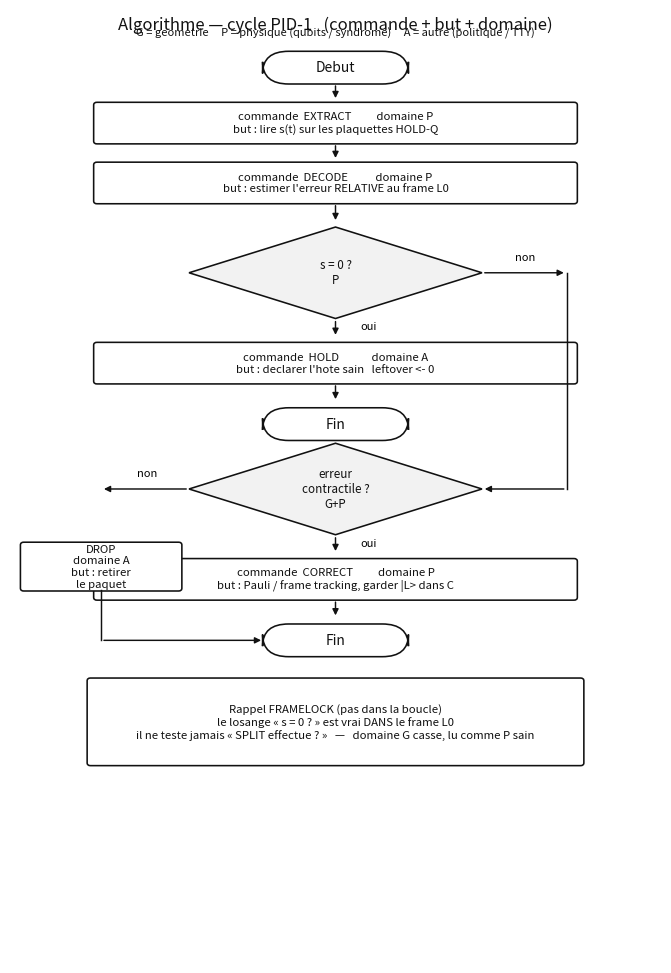

The matplotlib source for this figure: (Note: this script raises an exception after producing the figure.)
#!/usr/bin/env python3
"""Organigrammes type lycée + commandes + but + domaine G/P/A."""

from pathlib import Path
import matplotlib.pyplot as plt
from matplotlib.patches import FancyBboxPatch, Polygon

OUT = Path("/home/workdir/artifacts/hv01_schemas")
INK = "#111111"
BOXFC = "#ffffff"
DIMFC = "#f2f2f2"
GCOL = "#1a5f4a"
PCOL = "#1a3d6b"
ACOL = "#6b3a14"


def new(h=16.5, title="", w=8.4):
    fig, ax = plt.subplots(figsize=(w, h * 0.72))
    fig.patch.set_facecolor("white")
    ax.set_facecolor("white")
    ax.set_xlim(0, 10)
    ax.set_ylim(0, h)
    ax.axis("off")
    ax.text(5, h - 0.12, title, ha="center", va="top", fontsize=12, color=INK)
    return fig, ax


def oval(ax, x, y, w, h, text, fs=10):
    ax.add_patch(FancyBboxPatch((x - w / 2, y - h / 2), w, h,
                                boxstyle="round,pad=0.02,rounding_size=0.4",
                                facecolor=BOXFC, edgecolor=INK, lw=1.15))
    ax.text(x, y, text, ha="center", va="center", fontsize=fs, color=INK)


def rect(ax, x, y, w, h, text, fs=8.2):
    ax.add_patch(FancyBboxPatch((x - w / 2, y - h / 2), w, h,
                                boxstyle="round,pad=0.015,rounding_size=0.05",
                                facecolor=BOXFC, edgecolor=INK, lw=1.15))
    ax.text(x, y, text, ha="center", va="center", fontsize=fs, color=INK)


def diamond(ax, x, y, w, h, text, fs=8.4):
    xs = [x, x + w / 2, x, x - w / 2]
    ys = [y + h / 2, y, y - h / 2, y]
    ax.add_patch(Polygon(list(zip(xs, ys)), closed=True,
                         facecolor=DIMFC, edgecolor=INK, lw=1.15))
    ax.text(x, y, text, ha="center", va="center", fontsize=fs, color=INK)


def down(ax, x, y1, y2):
    ax.annotate("", xy=(x, y2), xytext=(x, y1),
                arrowprops=dict(arrowstyle="-|>", color=INK, lw=1.05, mutation_scale=9))


def across(ax, x1, y, x2):
    ax.annotate("", xy=(x2, y), xytext=(x1, y),
                arrowprops=dict(arrowstyle="-|>", color=INK, lw=1.05, mutation_scale=9))


def save(fig, name):
    fig.savefig(OUT / name, dpi=210, bbox_inches="tight", facecolor="white")
    plt.close(fig)
    print(name)


# =============================================================================
# 1. Cycle PID-1 avec commandes / but / domaine
# =============================================================================
fig, ax = new(17.2, "Algorithme — cycle PID-1   (commande + but + domaine)")
ax.text(5, 16.72,
        "G = geometrie     P = physique (qubits / syndrome)     A = autre (politique / TTY)",
        ha="center", fontsize=8, color=INK)

oval(ax, 5, 16.15, 2.2, 0.55, "Debut")
down(ax, 5, 15.87, 15.55)
rect(ax, 5, 15.15, 7.4, 0.72,
     "commande  EXTRACT          domaine P\nbut : lire s(t) sur les plaquettes HOLD-Q")
down(ax, 5, 14.79, 14.47)
rect(ax, 5, 14.07, 7.4, 0.72,
     "commande  DECODE           domaine P\nbut : estimer l'erreur RELATIVE au frame L0")
down(ax, 5, 13.71, 13.35)
diamond(ax, 5, 12.45, 4.5, 1.65, "s = 0 ?\nP")

# oui
down(ax, 5, 11.62, 11.28)
ax.text(5.38, 11.42, "oui", fontsize=8)
rect(ax, 5, 10.82, 7.4, 0.72,
     "commande  HOLD             domaine A\nbut : declarer l'hote sain   leftover <- 0")
down(ax, 5, 10.46, 10.12)
oval(ax, 5, 9.72, 2.2, 0.55, "Fin")

# non -> contractile
across(ax, 7.25, 12.45, 8.55)
ax.text(7.75, 12.68, "non", fontsize=8)
ax.plot([8.55, 8.55], [12.45, 8.55], color=INK, lw=1.05)
ax.annotate("", xy=(7.25, 8.55), xytext=(8.55, 8.55),
            arrowprops=dict(arrowstyle="-|>", color=INK, lw=1.05, mutation_scale=9))

diamond(ax, 5, 8.55, 4.5, 1.65, "erreur\ncontractile ?\nG+P")
down(ax, 5, 7.72, 7.38)
ax.text(5.38, 7.52, "oui", fontsize=8)
rect(ax, 5, 6.92, 7.4, 0.72,
     "commande  CORRECT          domaine P\nbut : Pauli / frame tracking, garder |L> dans C")
down(ax, 5, 6.56, 6.22)
oval(ax, 5, 5.82, 2.2, 0.55, "Fin")

across(ax, 2.75, 8.55, 1.4)
ax.text(1.95, 8.78, "non", fontsize=8)
rect(ax, 1.4, 7.15, 2.45, 0.85,
     "DROP\ndomaine A\nbut : retirer\nle paquet")
ax.plot([1.4, 1.4], [6.72, 5.82], color=INK, lw=1.05)
ax.annotate("", xy=(3.9, 5.82), xytext=(1.4, 5.82),
            arrowprops=dict(arrowstyle="-|>", color=INK, lw=1.05, mutation_scale=9))

rect(ax, 5, 4.35, 7.6, 1.55,
     "Rappel FRAMELOCK (pas dans la boucle)\n"
     "le losange « s = 0 ? » est vrai DANS le frame L0\n"
     "il ne teste jamais « SPLIT effectue ? »   —   domaine G casse, lu comme P sain")
save(fig, "F1_cycle_commandes.png")


# =============================================================================
# 2. Operateur devant le lieu
# =============================================================================
fig, ax = new(18.0, "Algorithme — un corps dans HV-01   (commandes autorisees)")
ax.text(5, 17.52,
        "Seuls CHART / HOLD / SEAL n'elevent pas la valence. Le reste = WRITE.",
        ha="center", fontsize=8, color=INK)

oval(ax, 5, 16.95, 2.2, 0.55, "Debut")
down(ax, 5, 16.67, 16.35)
rect(ax, 5, 15.93, 7.4, 0.75,
     "commande  CHART            domaine G\nbut : lire un seuil, pas le modifier")
down(ax, 5, 15.55, 15.22)
diamond(ax, 5, 14.35, 4.6, 1.6, "pixel mort\nker(ev) ?\nG")

across(ax, 2.7, 14.35, 1.35)
ax.text(1.9, 14.58, "oui", fontsize=8)
rect(ax, 1.35, 12.85, 2.5, 1.0,
     "HOLD\nG+A\nne pas camper\nWatchdog")
ax.plot([1.35, 1.35], [12.35, 2.35], color=INK, lw=1.05)

down(ax, 5, 13.55, 13.2)
ax.text(5.38, 13.35, "non", fontsize=8)
diamond(ax, 5, 12.3, 4.6, 1.6, "clap ~ 2l/c_eff\necart <= 20% ?\nP")

across(ax, 7.3, 12.3, 8.6)
ax.text(7.8, 12.53, "non", fontsize=8)
rect(ax, 8.6, 10.85, 2.5, 1.0,
     "porte menteuse\nG\nne pas SEAL\nCanary")
ax.plot([8.6, 8.6], [10.35, 2.35], color=INK, lw=1.05)

down(ax, 5, 11.5, 11.15)
ax.text(5.38, 11.32, "oui", fontsize=8)
rect(ax, 5, 10.7, 7.4, 0.75,
     "commande  SEAL             domaine G+P\nbut : fermer un sas causal des deux cotes")
down(ax, 5, 10.32, 9.98)
rect(ax, 5, 9.55, 7.4, 0.75,
     "commande  WORKSPACE        domaine A\nbut : mkdir /ws/<nonce>   carte a valence basse")
down(ax, 5, 9.17, 8.82)
diamond(ax, 5, 7.95, 4.6, 1.6, "taper autre chose\nque CHART/HOLD/SEAL ?\nA")

down(ax, 5, 7.15, 6.8)
ax.text(5.38, 6.97, "non", fontsize=8)
rect(ax, 5, 6.35, 6.4, 0.7,
     "commande  HOLD             domaine A\nbut : rester un paquet lisible")
down(ax, 5, 6.0, 5.65)
oval(ax, 5, 5.25, 2.2, 0.55, "Fin")

across(ax, 2.7, 7.95, 1.35)
ax.text(1.9, 8.18, "oui", fontsize=8)
rect(ax, 1.35, 6.55, 2.5, 0.95,
     "WRITE\nA+G\nvalence +1\nClam / Failchain")
# join to Fin from left already has long line from pixel - ok
ax.annotate("", xy=(3.9, 5.25), xytext=(1.35, 5.25),
            arrowprops=dict(arrowstyle="-|>", color=INK, lw=1.05, mutation_scale=9))
ax.annotate("", xy=(6.1, 5.25), xytext=(8.6, 5.25),
            arrowprops=dict(arrowstyle="-|>", color=INK, lw=1.05, mutation_scale=9))

rect(ax, 5, 3.55, 7.6, 1.35,
     "autres commandes et leur domaine\n"
     "MOUNT / UNMOUNT = A+G   (namespace)\n"
     "FORK / recablage QPU = G+P   (WRITE grave, v=3)\n"
     "QUARANTINE / DROP / INCARNATE = A   (reponses hote, pas de l'intrus)")
save(fig, "F2_corps_commandes.png")


# =============================================================================
# 3. Politique U_pol avec commandes + buts
# =============================================================================
fig, ax = new(15.6, "Algorithme — U_pol   (ce que PID-1 execute)")
ax.text(5, 15.12, "Trois issues, comme trois ensembles S. Chaque issue est une commande.",
        ha="center", fontsize=8)

oval(ax, 5, 14.55, 2.2, 0.55, "Debut")
down(ax, 5, 14.27, 13.95)
rect(ax, 5, 13.52, 7.4, 0.75,
     "lire L5 valence, L2 quota, s(t)\ndomaine P+A    but : nourrir U_pol")
down(ax, 5, 13.14, 12.78)
diamond(ax, 5, 11.9, 4.6, 1.6, "corps hors\ncode ?\nP")

across(ax, 2.7, 11.9, 1.4)
ax.text(1.9, 12.13, "oui", fontsize=8)
rect(ax, 1.4, 10.35, 2.5, 0.95,
     "DROP\nA\nbut : oter\nl'operateur\nnon contractile")
ax.plot([1.4, 1.4], [9.87, 3.55], color=INK, lw=1.05)

down(ax, 5, 11.1, 10.75)
ax.text(5.38, 10.9, "non", fontsize=8)
diamond(ax, 5, 9.85, 4.6, 1.6, "cost(parole)\n< cost(DROP) ?\nA")

down(ax, 5, 9.05, 8.7)
ax.text(5.38, 8.85, "oui", fontsize=8)
rect(ax, 5, 8.22, 7.4, 0.75,
     "commande  INCARNATE        domaine A\nbut : preparer L11, section d'interface")
down(ax, 5, 7.84, 7.5)
rect(ax, 5, 7.05, 7.4, 0.7,
     "commande  (TTY)            domaine A\nbut : ecrire le tarif, hold Failchain 8s")
down(ax, 5, 6.7, 6.35)
oval(ax, 5, 5.95, 2.2, 0.55, "Fin")

across(ax, 7.3, 9.85, 8.6)
ax.text(7.8, 10.08, "non", fontsize=8)
rect(ax, 8.6, 8.35, 2.5, 0.85,
     "HOLD\nA\nbut : ne rien\nchanger")
ax.plot([8.6, 8.6], [7.92, 5.95], color=INK, lw=1.05)
ax.annotate("", xy=(6.1, 5.95), xytext=(8.6, 5.95),
            arrowprops=dict(arrowstyle="-|>", color=INK, lw=1.05, mutation_scale=9))
ax.annotate("", xy=(3.9, 5.95), xytext=(1.4, 5.95),
            arrowprops=dict(arrowstyle="-|>", color=INK, lw=1.05, mutation_scale=9))

rect(ax, 5, 4.15, 7.6, 1.15,
     "QUARANTINE (A+G) : cut de composante, secteur isole\n"
     "jamais une commande d'intrus — reponse couche 7")
save(fig, "F3_upol_commandes.png")


# =============================================================================
# 4. FRAMELOCK en commandes
# =============================================================================
fig, ax = new(15.8, "Algorithme — FRAMELOCK   en commandes")
oval(ax, 5, 14.85, 2.2, 0.55, "Debut")
down(ax, 5, 14.57, 14.25)
rect(ax, 5, 13.82, 7.4, 0.75,
     "commande  MOUNT            domaine A+G\nbut : monter l'invite M0 sous l'hote")
down(ax, 5, 13.44, 13.1)
rect(ax, 5, 12.67, 7.4, 0.75,
     "chirurgie MERGE            domaine G+P\nbut : coller F_sky a HOLD-00")
down(ax, 5, 12.29, 11.95)
diamond(ax, 5, 11.05, 4.6, 1.65, "SPLIT\neffectue ?\nG")

down(ax, 5, 10.22, 9.88)
ax.text(5.38, 10.05, "oui", fontsize=8)
rect(ax, 5, 9.45, 7.0, 0.7,
     "UNMOUNT propre de F_sky     domaine G\nbut : ~ honnete")
down(ax, 5, 9.1, 8.75)
oval(ax, 5, 8.3, 3.4, 0.55, "Fin  (hote sain)")

across(ax, 7.3, 11.05, 8.55)
ax.text(7.8, 11.28, "non", fontsize=8)
ax.plot([8.55, 8.55], [11.05, 6.85], color=INK, lw=1.05)
ax.annotate("", xy=(7.25, 6.85), xytext=(8.55, 6.85),
            arrowprops=dict(arrowstyle="-|>", color=INK, lw=1.05, mutation_scale=9))

rect(ax, 5, 6.85, 7.4, 0.75,
     "WRITE silencieux dans L0     domaine P+G\nbut manque : le syndrome est ABSORBE, pas corrige")
down(ax, 5, 6.47, 6.13)
rect(ax, 5, 5.7, 7.4, 0.75,
     "HOLD permanent              domaine A\nbut declare : leftover=0   (cadre fige)")
down(ax, 5, 5.32, 4.98)
rect(ax, 5, 4.5, 7.4, 0.85,
     "effets G : faux ciel, pixels, monodromie\n"
     "effets P : s=0 toujours    effets A : daemons chassent les temoins")
down(ax, 5, 4.07, 3.72)
oval(ax, 5, 3.25, 3.6, 0.55, "Fin  (hote menteur)")
save(fig, "F4_framelock_commandes.png")

print("ok")
